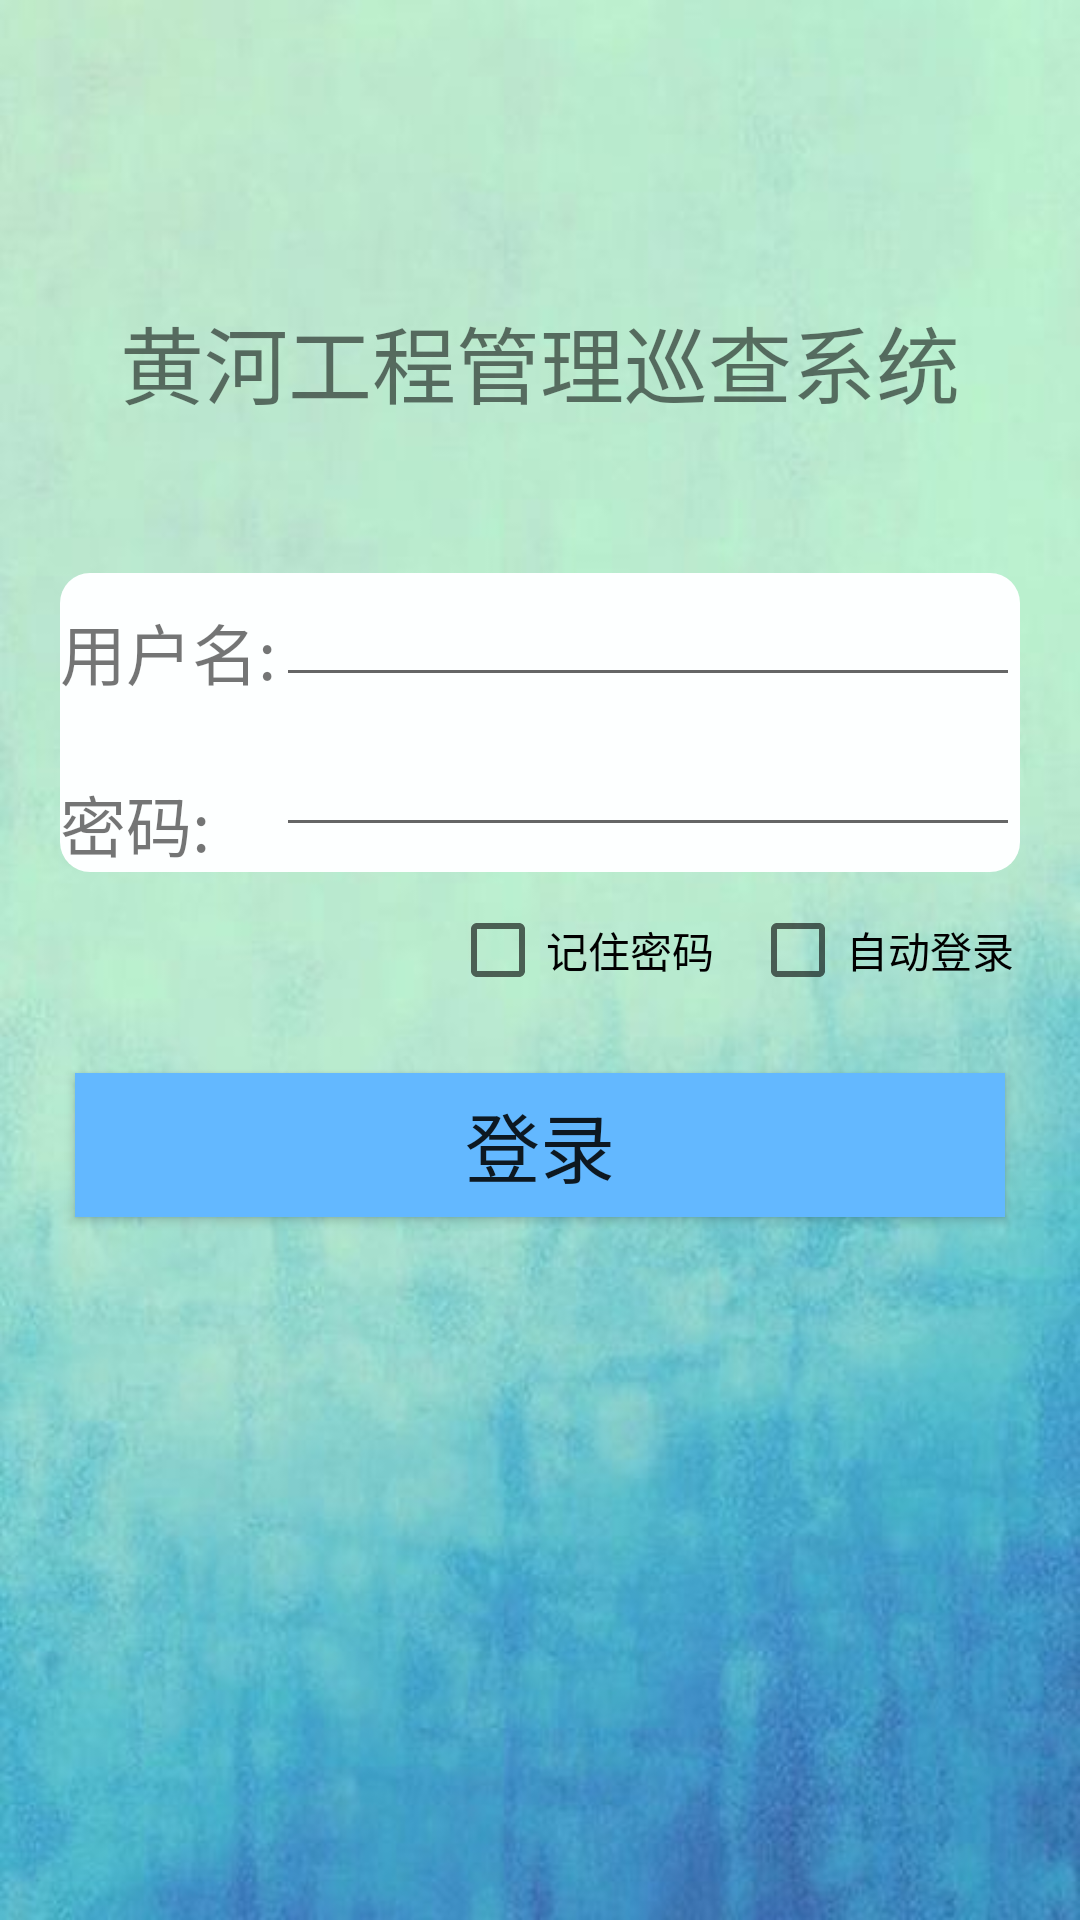

The Android layout XML behind this screen, and the referenced resources:
<!-- AndroidManifest.xml: application theme AppTheme -->
<!-- res/layout/login.xml -->
<?xml version="1.0" encoding="utf-8"?>
<RelativeLayout xmlns:android="http://schemas.android.com/apk/res/android"
    android:layout_width="match_parent"
    android:layout_height="match_parent"
    android:background="@drawable/login1"
   >
    <TextView
        android:layout_width="wrap_content"
        android:layout_height="wrap_content"
        android:text="@string/l1"
        android:id="@+id/t1"
        android:textSize="28dp"
        android:layout_centerHorizontal="true"
        android:layout_marginTop="100dp"/>
    <RelativeLayout
        android:layout_width="wrap_content"
        android:layout_height="wrap_content"
        android:layout_below="@id/t1"
        android:id="@+id/r1"
        android:background="@drawable/loginbg"
        android:layout_marginLeft="20dp"
        android:layout_marginRight="20dp"
        android:layout_marginTop="50dp">
    <TextView
        android:layout_width="wrap_content"
        android:layout_height="wrap_content"
        android:id="@+id/t2"
        android:layout_marginTop="10dp"
        android:text="@string/l2"
        android:textSize="22dp"

        />
        <EditText
            android:layout_width="match_parent"
            android:layout_height="wrap_content"
            android:layout_toRightOf="@id/t2"
            android:layout_marginTop="50dp"
            android:layout_alignParentRight="true"
            android:layout_alignParentEnd="true"
            android:inputType="textPassword"
            android:id="@+id/editText2"
            />
        <TextView
            android:layout_width="wrap_content"
            android:layout_height="wrap_content"
            android:id="@+id/t3"
            android:layout_below="@id/t2"
            android:text="@string/l3"
            android:textSize="22dp"
            android:layout_marginTop="25dp"
            />
        <EditText
            android:layout_width="match_parent"
            android:layout_height="wrap_content"
            android:id="@+id/editText1"
            android:layout_toRightOf="@id/t2"
            />
    </RelativeLayout>
<RelativeLayout
    android:layout_width="wrap_content"
    android:layout_height="wrap_content"
    android:layout_below="@+id/r1"
    android:id="@+id/r2">


    <CheckBox
        android:text="@string/l4"
        android:layout_width="wrap_content"
        android:layout_height="wrap_content"
        android:layout_marginLeft="150dp"
        android:layout_marginTop="10dp"
        android:id="@+id/radioButton1" />

    <CheckBox
        android:text="@string/l5"
        android:layout_width="wrap_content"
        android:layout_height="wrap_content"
        android:layout_marginTop="10dp"
        android:layout_marginLeft="250dp"
        android:id="@+id/radioButton2" />
    </RelativeLayout>
    <Button
        android:layout_width="match_parent"
        android:layout_height="wrap_content"
        android:layout_below="@id/r2"
        android:id="@+id/btn2"
        android:text="@string/l6"
        android:onClick="btn_login_click"
        android:textSize="25dp"
        android:background="#63B8FF"
        android:layout_margin="25dp"/>
</RelativeLayout>
<!-- resources referenced by this layout -->
<resources>
  <!-- drawable login1: jpg bitmap (drawable, 25416 bytes) -->
  <!-- drawable loginbg (drawable) -->
  <?xml version="1.0" encoding="utf-8"?>
  <shape xmlns:android="http://schemas.android.com/apk/res/android">
      <solid android:color="#FDFFFF" />
      <corners android:topLeftRadius="10dp"
          android:topRightRadius="10dp"
          android:bottomRightRadius="10dp"
          android:bottomLeftRadius="10dp"/>
  </shape>
  <string name="l1">黄河工程管理巡查系统</string>
  <string name="l2">用户名:</string>
  <string name="l3">密码:</string>
  <string name="l4">记住密码</string>
  <string name="l5">自动登录</string>
  <string name="l6">登录</string>
  <style name="AppTheme" parent="Theme.AppCompat.Light.DarkActionBar">
          
          <item name="colorPrimary">@color/colorPrimary</item>
          <item name="colorPrimaryDark">@color/colorPrimaryDark</item>
          <item name="colorAccent">@color/colorAccent</item>
      </style>
  <color name="colorPrimary">#3F51B5</color>
  <color name="colorPrimaryDark">#303F9F</color>
  <color name="colorAccent">#FF4081</color>
</resources>
